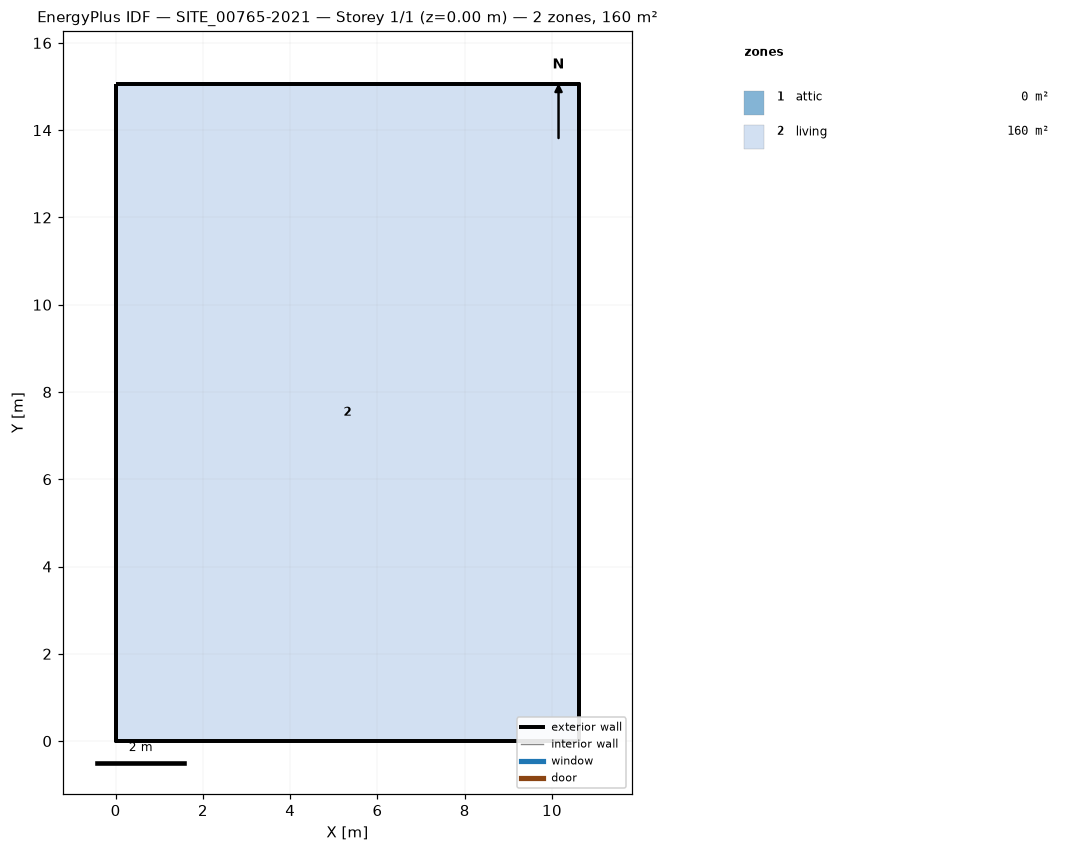
=== STOREY PLAN SPEC (per zone: floor XY polygon, exterior-wall plan segments, windows/doors) ===
zone 1: attic  (0.0 m²)
  exterior wall: (10.62, 0.00) – (10.62, 15.06) – (10.62, 7.53)  [22.6 m]
  exterior wall: (0.00, 15.06) – (0.00, 0.00) – (0.00, 7.53)  [22.6 m]
zone 2: living  (160.0 m²)
  floor: (0.00, 0.00) (0.00, 15.06) (10.62, 15.06) (10.62, 0.00)
  exterior wall: (0.00, 0.00) – (10.62, 0.00)  [10.6 m]
  exterior wall: (10.62, 0.00) – (10.62, 15.06)  [15.1 m]
  exterior wall: (10.62, 15.06) – (0.00, 15.06)  [10.6 m]
  exterior wall: (0.00, 15.06) – (0.00, 0.00)  [15.1 m]

=== DERIVED (storey summary) ===
Building: SITE_00765-2021
Storey: 1 of 1  (floor level z = 0.00 m)
Storey gross floor area: 160.0 m²
Zones on this storey: 2
  - attic: floor 0.0 m²; exterior wall 45.2 m (37.8 m²); WWR 0.0%
  - living: floor 160.0 m²; exterior wall 51.4 m (134.2 m²); WWR 0.0%
Zone adjacency: (none detected)